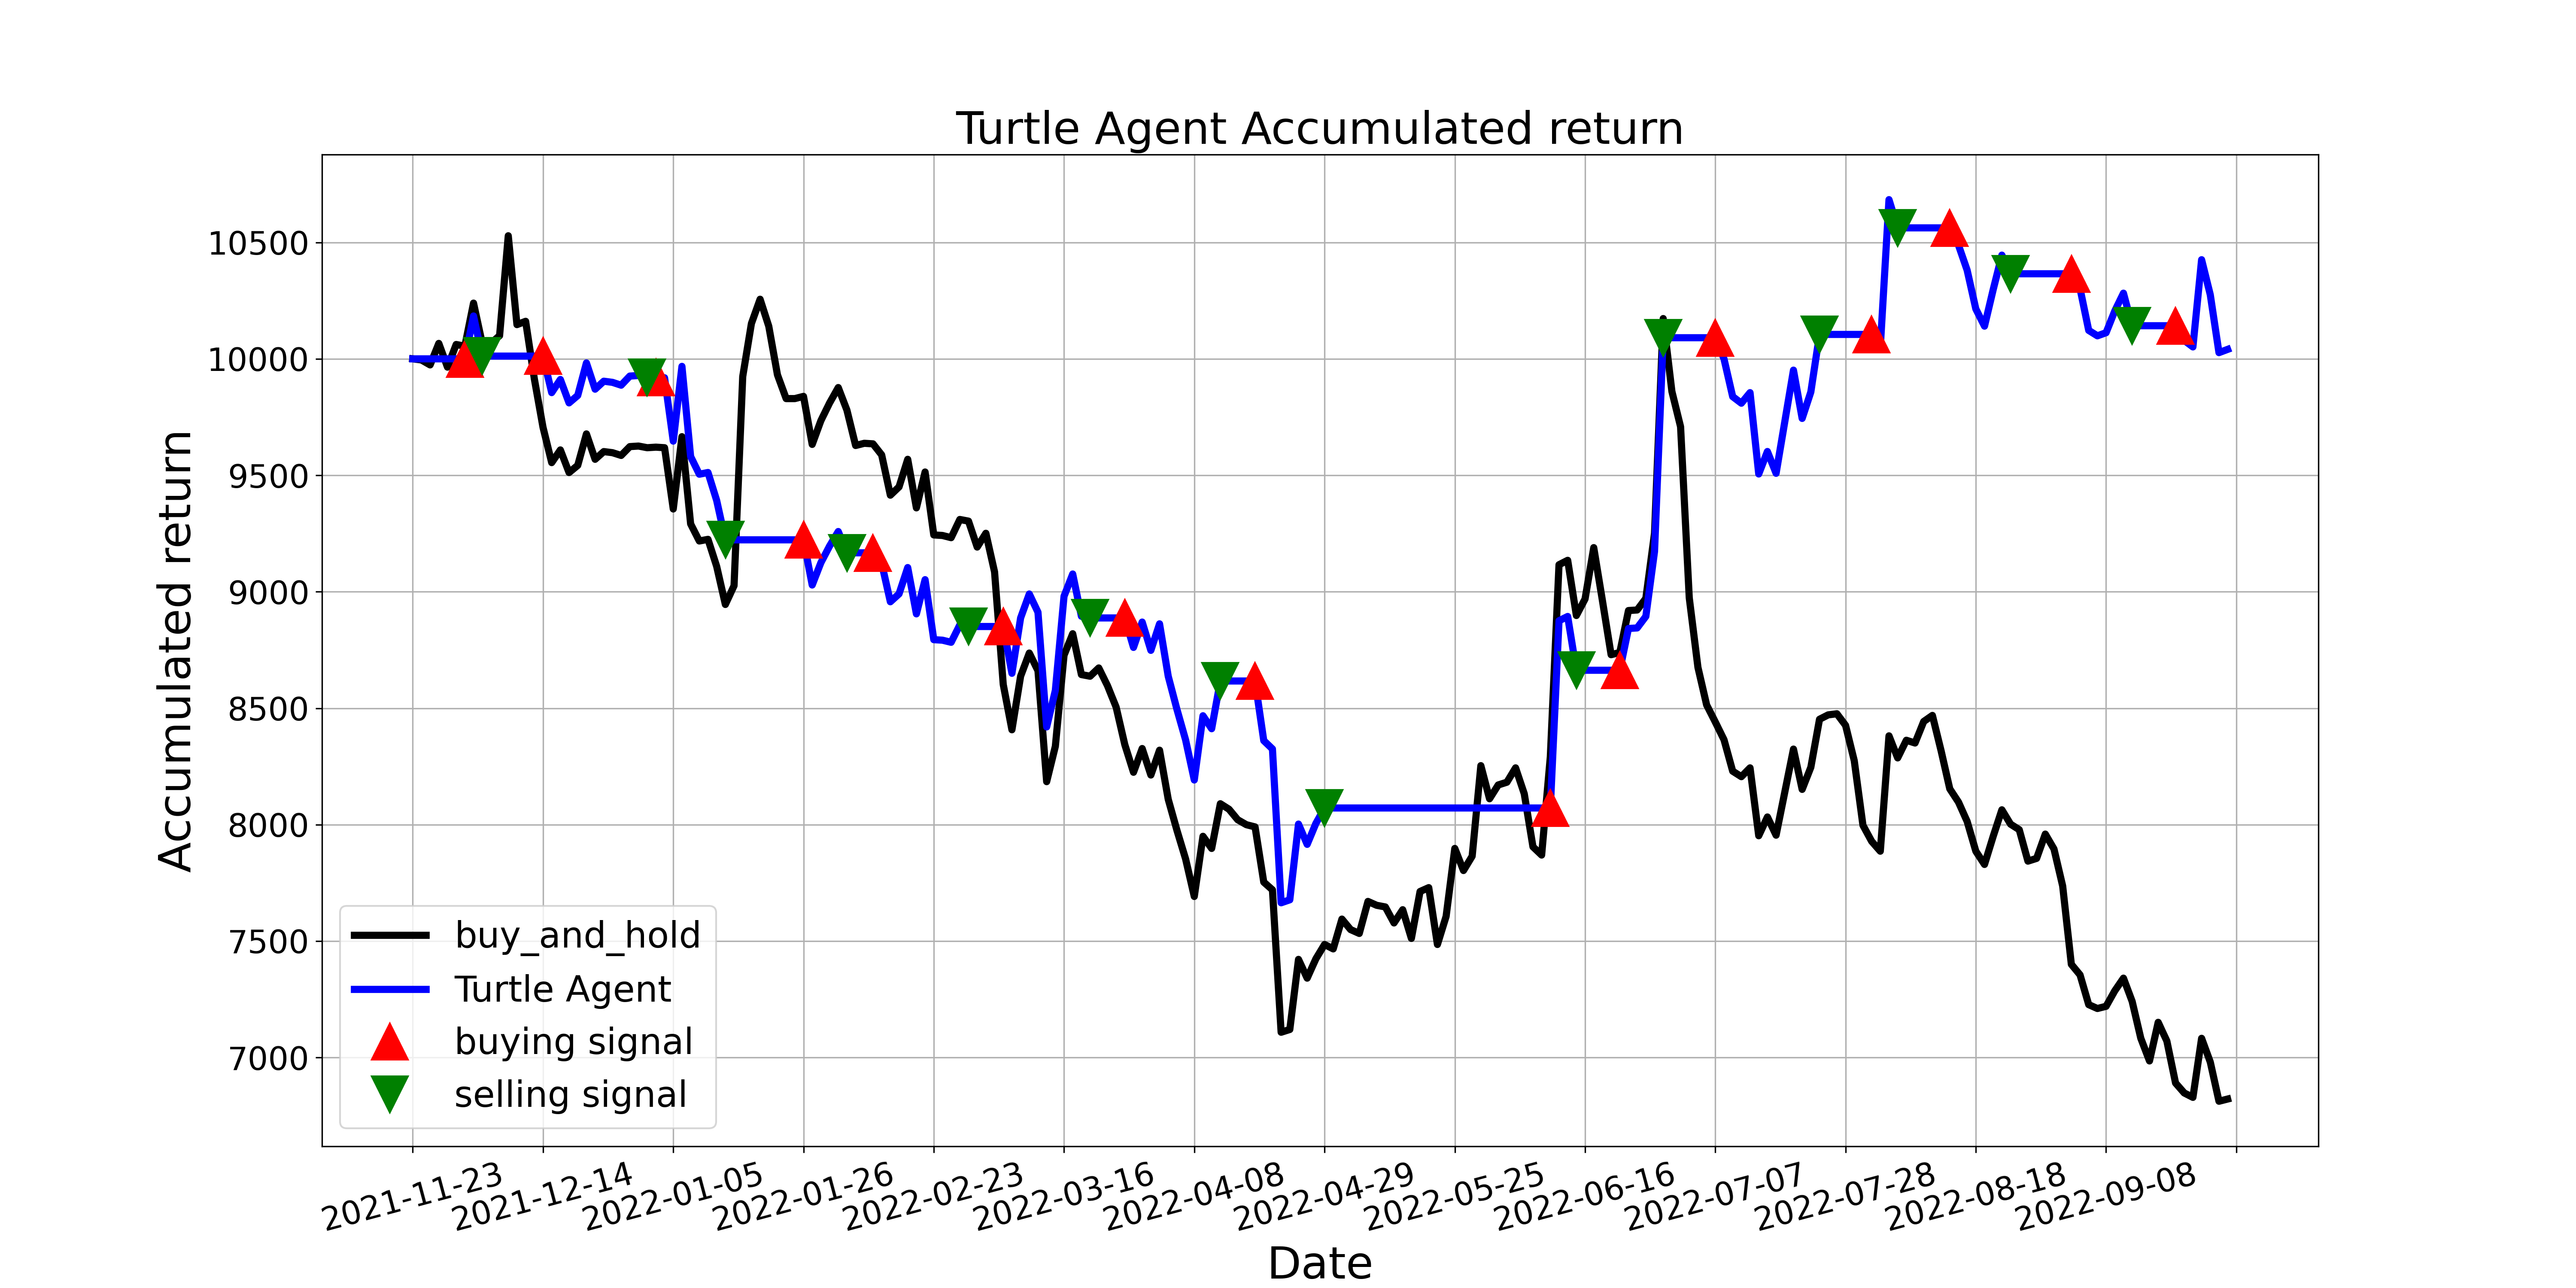

The file beside this chart, header and first rows:
, tradeDate, B&H, action, operation, return
0, 2021-11-23, 10000, 0.0, 0, 10000
1, 2021-11-24, 9995, 0.0, 0, 10000
2, 2021-11-25, 9974, 0.0, 0, 10000
3, 2021-11-26, 10066, 0.0, 0, 10000
4, 2021-11-29, 9964, 0.0, 0, 10000
5, 2021-11-30, 10062, 0.0, 0, 10000
6, 2021-12-01, 10055, 1.0, 1, 10000
7, 2021-12-02, 10239, 0.0, 0, 10184
8, 2021-12-03, 10066, 2.0, 2, 10012
9, 2021-12-06, 10066, 2.0, 0, 10012
10, 2021-12-07, 10100, 0.0, 0, 10012
11, 2021-12-08, 10529, 0.0, 0, 10012
12, 2021-12-09, 10147, 2.0, 0, 10012
13, 2021-12-10, 10161, 0.0, 0, 10012
14, 2021-12-13, 9915, 0.0, 0, 10012
15, 2021-12-14, 9706, 1.0, 1, 10012
16, 2021-12-15, 9554, 1.0, 0, 9855
17, 2021-12-16, 9609, 0.0, 0, 9911
18, 2021-12-17, 9512, 1.0, 0, 9811
19, 2021-12-20, 9543, 1.0, 0, 9843
20, 2021-12-21, 9678, 0.0, 0, 9982
21, 2021-12-22, 9569, 0.0, 0, 9870
22, 2021-12-23, 9602, 1.0, 0, 9904
23, 2021-12-24, 9597, 0.0, 0, 9899
24, 2021-12-27, 9585, 0.0, 0, 9887
25, 2021-12-28, 9623, 0.0, 0, 9926
26, 2021-12-29, 9626, 0.0, 0, 9928
27, 2021-12-30, 9618, 2.0, 2, 9921
28, 2021-12-31, 9621, 1.0, 1, 9921
29, 2022-01-04, 9618, 1.0, 0, 9919
30, 2022-01-05, 9355, 0.0, 0, 9647
31, 2022-01-06, 9666, 0.0, 0, 9968
32, 2022-01-07, 9291, 1.0, 0, 9581
33, 2022-01-10, 9218, 1.0, 0, 9505
34, 2022-01-11, 9225, 0.0, 0, 9512
35, 2022-01-12, 9109, 0.0, 0, 9392
36, 2022-01-13, 8945, 2.0, 2, 9223
37, 2022-01-14, 9026, 0.0, 0, 9223
38, 2022-01-17, 9924, 0.0, 0, 9223
39, 2022-01-18, 10152, 2.0, 0, 9223
40, 2022-01-19, 10256, 0.0, 0, 9223
41, 2022-01-20, 10140, 2.0, 0, 9223
42, 2022-01-21, 9931, 2.0, 0, 9223
43, 2022-01-24, 9829, 0.0, 0, 9223
44, 2022-01-25, 9829, 0.0, 0, 9223
45, 2022-01-26, 9839, 1.0, 1, 9223
46, 2022-01-27, 9633, 0.0, 0, 9029
47, 2022-01-28, 9735, 0.0, 0, 9125
48, 2022-02-07, 9810, 0.0, 0, 9196
49, 2022-02-08, 9877, 0.0, 0, 9259
50, 2022-02-09, 9780, 2.0, 2, 9167
51, 2022-02-10, 9628, 2.0, 0, 9167
52, 2022-02-11, 9637, 0.0, 0, 9167
53, 2022-02-14, 9635, 1.0, 1, 9167
54, 2022-02-15, 9588, 0.0, 0, 9122
55, 2022-02-16, 9415, 0.0, 0, 8957
56, 2022-02-17, 9450, 0.0, 0, 8991
57, 2022-02-18, 9569, 1.0, 0, 9104
58, 2022-02-21, 9360, 0.0, 0, 8905
59, 2022-02-22, 9514, 1.0, 0, 9052
... 150 more rows
